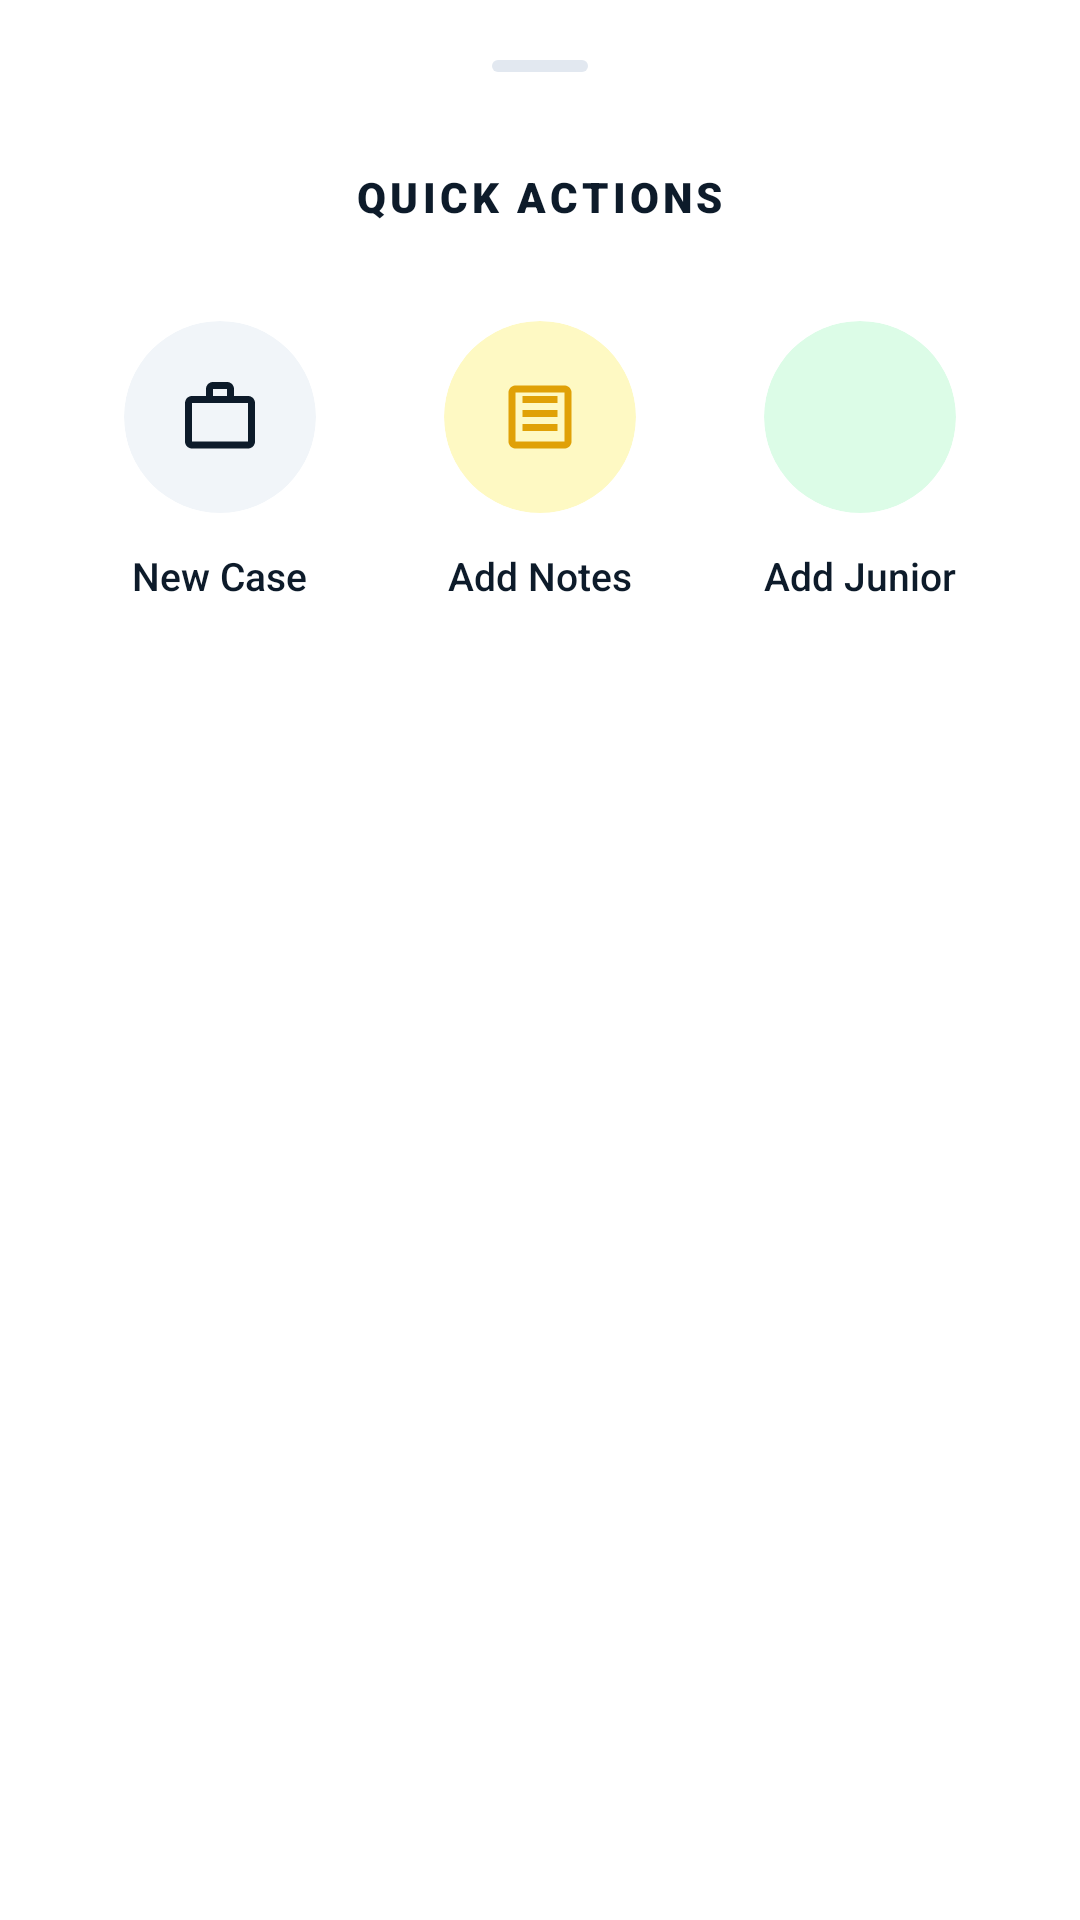

Here is an Android app screen rendered from its layout file. Give the layout XML and the strings, colors and styles it references.
<!-- AndroidManifest.xml: application theme Theme.Gpt -->
<!-- res/layout/layout_dashboard_actions_sheet.xml -->
<?xml version="1.0" encoding="utf-8"?>
<LinearLayout xmlns:android="http://schemas.android.com/apk/res/android"
    xmlns:app="http://schemas.android.com/apk/res-auto"
    android:layout_width="match_parent"
    android:layout_height="wrap_content"
    android:background="@drawable/bg_bottom_sheet"
    android:orientation="vertical"
    android:paddingHorizontal="20dp"
    android:paddingTop="8dp"
    android:paddingBottom="40dp">

    <com.google.android.material.bottomsheet.BottomSheetDragHandleView
        android:layout_width="match_parent"
        android:layout_height="wrap_content"
        app:tint="@color/border_gray" />

    <TextView
        android:layout_width="wrap_content"
        android:layout_height="wrap_content"
        android:layout_gravity="center_horizontal"
        android:layout_marginBottom="32dp"
        android:fontFamily="sans-serif-black"
        android:text="QUICK ACTIONS"
        android:textColor="@color/primary_navy"
        android:textSize="14sp"
        android:letterSpacing="0.1" />

    <LinearLayout
        android:layout_width="match_parent"
        android:layout_height="wrap_content"
        android:orientation="horizontal"
        android:weightSum="3">

        
        <LinearLayout
            android:id="@+id/btnAddNewCase"
            android:layout_width="0dp"
            android:layout_height="wrap_content"
            android:layout_weight="1"
            android:background="?attr/selectableItemBackgroundBorderless"
            android:clickable="true"
            android:focusable="true"
            android:gravity="center"
            android:orientation="vertical">

            <com.google.android.material.card.MaterialCardView
                android:layout_width="64dp"
                android:layout_height="64dp"
                app:cardBackgroundColor="@color/bg_blue_light"
                app:cardCornerRadius="32dp"
                app:cardElevation="0dp"
                app:strokeWidth="0dp">

                <ImageView
                    android:layout_width="28dp"
                    android:layout_height="28dp"
                    android:layout_gravity="center"
                    android:src="@drawable/ic_cases"
                    app:tint="@color/primary_navy" />
            </com.google.android.material.card.MaterialCardView>

            <TextView
                android:layout_width="wrap_content"
                android:layout_height="wrap_content"
                android:layout_marginTop="12dp"
                android:fontFamily="sans-serif-medium"
                android:text="New Case"
                android:textColor="@color/primary_navy"
                android:textSize="13sp" />
        </LinearLayout>

        
        <LinearLayout
            android:id="@+id/btnAddNotes"
            android:layout_width="0dp"
            android:layout_height="wrap_content"
            android:layout_weight="1"
            android:background="?attr/selectableItemBackgroundBorderless"
            android:clickable="true"
            android:focusable="true"
            android:gravity="center"
            android:orientation="vertical">

            <com.google.android.material.card.MaterialCardView
                android:layout_width="64dp"
                android:layout_height="64dp"
                app:cardBackgroundColor="@color/bg_yellow_light"
                app:cardCornerRadius="32dp"
                app:cardElevation="0dp"
                app:strokeWidth="0dp">

                <ImageView
                    android:layout_width="28dp"
                    android:layout_height="28dp"
                    android:layout_gravity="center"
                    android:src="@drawable/ic_notes"
                    app:tint="@color/accent_gold" />
            </com.google.android.material.card.MaterialCardView>

            <TextView
                android:layout_width="wrap_content"
                android:layout_height="wrap_content"
                android:layout_marginTop="12dp"
                android:fontFamily="sans-serif-medium"
                android:text="Add Notes"
                android:textColor="@color/primary_navy"
                android:textSize="13sp" />
        </LinearLayout>

        
        <LinearLayout
            android:id="@+id/btnAddJunior"
            android:layout_width="0dp"
            android:layout_height="wrap_content"
            android:layout_weight="1"
            android:background="?attr/selectableItemBackgroundBorderless"
            android:clickable="true"
            android:focusable="true"
            android:gravity="center"
            android:orientation="vertical">

            <com.google.android.material.card.MaterialCardView
                android:layout_width="64dp"
                android:layout_height="64dp"
                app:cardBackgroundColor="@color/bg_green_light"
                app:cardCornerRadius="32dp"
                app:cardElevation="0dp"
                app:strokeWidth="0dp">

                <ImageView
                    android:layout_width="28dp"
                    android:layout_height="28dp"
                    android:layout_gravity="center"
                    android:src="@drawable/ic_juniors"
                    app:tint="@color/status_green" />
            </com.google.android.material.card.MaterialCardView>

            <TextView
                android:layout_width="wrap_content"
                android:layout_height="wrap_content"
                android:layout_marginTop="12dp"
                android:fontFamily="sans-serif-medium"
                android:text="Add Junior"
                android:textColor="@color/primary_navy"
                android:textSize="13sp" />
        </LinearLayout>

    </LinearLayout>

</LinearLayout>
<!-- resources referenced by this layout -->
<resources>
  <color name="accent_gold">#E0A106</color>
  <color name="bg_blue_light">#F1F5F9</color>
  <color name="bg_green_light">#DCFCE7</color>
  <color name="bg_yellow_light">#FEF9C3</color>
  <color name="border_gray">#E2E8F0</color>
  <color name="primary_navy">#0D1B2A</color>
  <color name="status_green">#15803D</color>
  <!-- drawable ic_cases (drawable) -->
  <vector xmlns:android="http://schemas.android.com/apk/res/android"
      android:width="24dp"
      android:height="24dp"
      android:viewportWidth="24"
      android:viewportHeight="24">
      <path
          android:fillColor="@color/dark_blue"
          android:pathData="M20,6h-4L16,4c0,-1.11 -0.89,-2 -2,-2h-4c-1.11,0 -2,0.89 -2,2v2L4,6c-1.11,0 -1.99,0.89 -1.99,2L2,19c0,1.11 0.89,2 2,2h16c1.11,0 2,-0.89 2,-2L22,8c0,-1.11 -0.89,-2 -2,-2zM10,4h4v2h-4L10,4zM20,19L4,19L4,8h16v11z"/>
  </vector>
  <!-- drawable ic_notes (drawable) -->
  <vector xmlns:android="http://schemas.android.com/apk/res/android"
      android:width="24dp"
      android:height="24dp"
      android:viewportWidth="24"
      android:viewportHeight="24"
      android:tint="@color/dark_blue">
    <path
        android:fillColor="@android:color/white"
        android:pathData="M19,3L5,3c-1.1,0 -2,0.9 -2,2v14c0,1.1 0.9,2 2,2h14c1.1,0 2,-0.9 2,-2L21,5c0,-1.1 -0.9,-2 -2,-2zM19,19L5,19L5,5h14v14zM17,14L7,14v2h10v-2zM17,10L7,10v2h10v-2zM17,6L7,6v2h10L17,6z"/>
  </vector>
  <style name="Theme.Gpt" parent="Theme.Material3.DayNight.NoActionBar">
          
          <item name="colorPrimary">@color/dark_blue</item>
          <item name="colorOnPrimary">@color/white</item>
          <item name="colorPrimaryContainer">#D0E4FF</item>
          <item name="colorOnPrimaryContainer">#001D34</item>
  
          
          <item name="colorSecondary">@color/gold</item>
          <item name="colorOnSecondary">@color/dark_blue</item>
          <item name="colorSecondaryContainer">#FFDDAF</item>
          <item name="colorOnSecondaryContainer">#281800</item>
  
          
          <item name="android:statusBarColor">@color/dark_blue</item>
  
          
          <item name="colorSurface">@color/white</item>
          <item name="colorOnSurface">@color/dark_blue</item>
          <item name="android:windowBackground">@color/white</item>
  
          
          <item name="textAppearanceHeadline6">@style/TextAppearance.Material3.HeadlineSmall</item>
          <item name="textAppearanceSubtitle1">@style/TextAppearance.Material3.BodyLarge</item>
          <item name="textAppearanceBody2">@style/TextAppearance.Material3.BodyMedium</item>
          <item name="textAppearanceButton">@style/TextAppearance.Material3.LabelLarge</item>
  
          
          <item name="materialAlertDialogTheme">@style/ThemeOverlay.App.MaterialAlertDialog</item>
      </style>
  <color name="dark_blue">#0D2B45</color>
  <color name="white">#FFFFFF</color>
  <color name="gold">#FACC15</color>
  <style name="ThemeOverlay.App.MaterialAlertDialog" parent="ThemeOverlay.Material3.MaterialAlertDialog">
          <item name="shapeAppearance">@style/ShapeAppearance.App.MediumComponent</item>
          <item name="colorSurface">@color/white</item>
      </style>
  <style name="ShapeAppearance.App.MediumComponent" parent="ShapeAppearance.Material3.MediumComponent">
          <item name="cornerSize">12dp</item>
      </style>
</resources>
